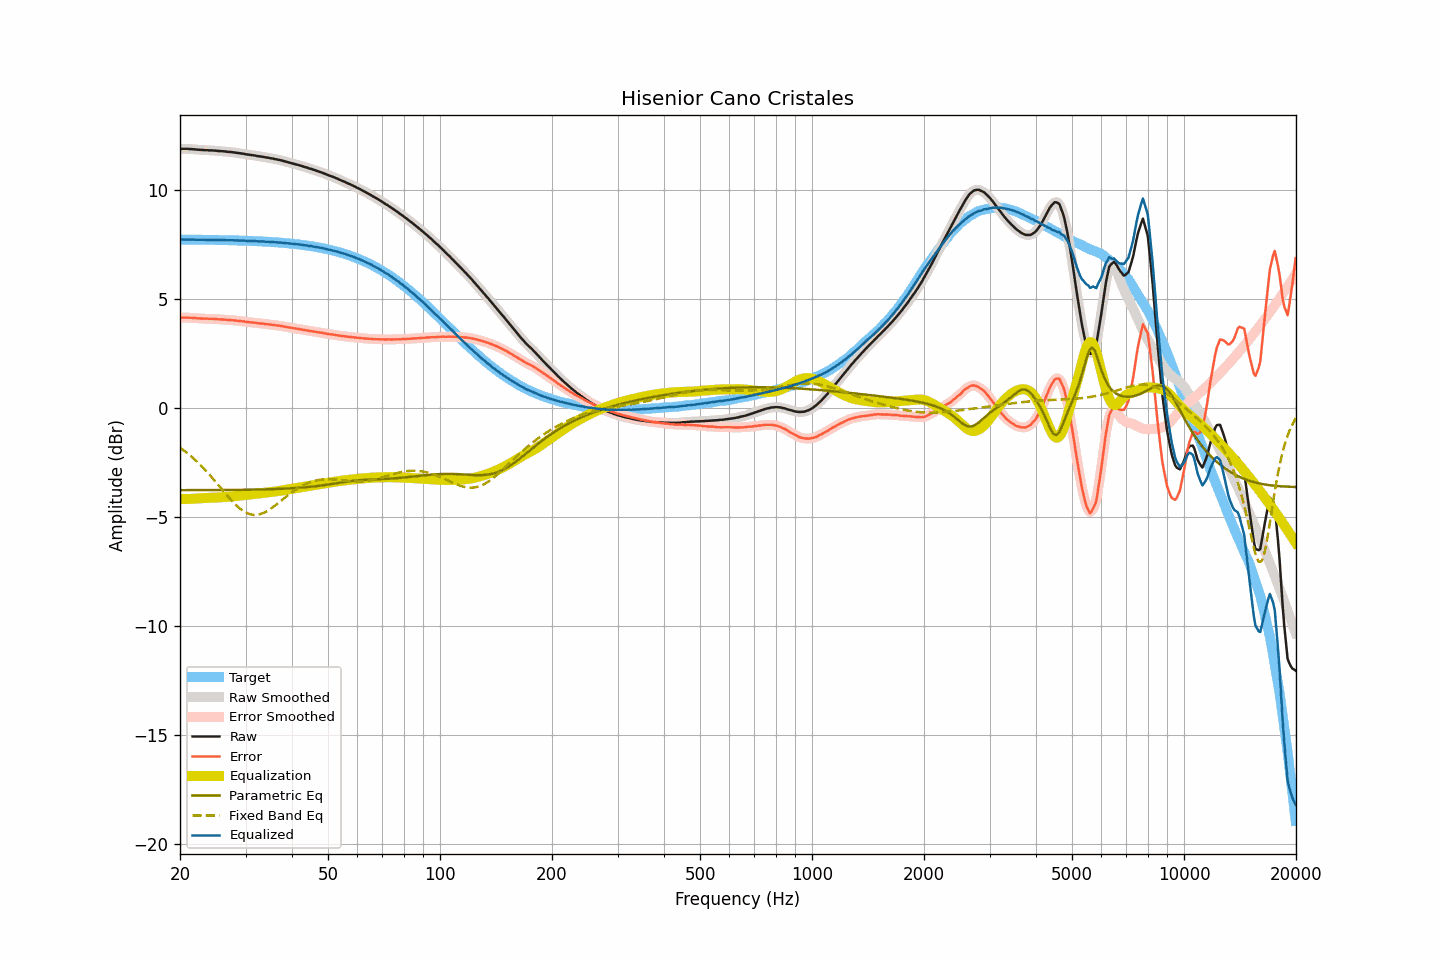

The data file committed next to this chart (first rows):
frequency, raw, smoothed, error, error_smoothed, equalization, parametric_eq, fixed_band_eq, equalized_raw, equalized_smoothed, target
20.00, 11.89, 11.89, 4.15, 4.15, -4.16, -3.75, -1.80, 7.74, 7.74, 7.74
20.20, 11.90, 11.90, 4.16, 4.16, -4.16, -3.75, -1.86, 7.74, 7.74, 7.74
20.40, 11.90, 11.90, 4.16, 4.16, -4.16, -3.75, -1.91, 7.74, 7.74, 7.74
20.61, 11.90, 11.90, 4.16, 4.16, -4.16, -3.75, -1.97, 7.74, 7.75, 7.74
20.81, 11.90, 11.90, 4.16, 4.16, -4.16, -3.75, -2.02, 7.74, 7.74, 7.74
21.02, 11.90, 11.90, 4.16, 4.16, -4.16, -3.75, -2.08, 7.75, 7.74, 7.74
21.23, 11.89, 11.90, 4.15, 4.16, -4.15, -3.75, -2.14, 7.74, 7.74, 7.74
21.44, 11.89, 11.89, 4.15, 4.15, -4.15, -3.75, -2.21, 7.74, 7.74, 7.74
21.66, 11.88, 11.89, 4.14, 4.15, -4.15, -3.75, -2.27, 7.74, 7.74, 7.74
21.87, 11.88, 11.88, 4.15, 4.14, -4.14, -3.75, -2.34, 7.74, 7.74, 7.74
22.09, 11.87, 11.87, 4.14, 4.14, -4.14, -3.75, -2.41, 7.74, 7.74, 7.74
22.31, 11.86, 11.87, 4.13, 4.13, -4.13, -3.75, -2.48, 7.73, 7.73, 7.74
22.54, 11.86, 11.86, 4.13, 4.13, -4.13, -3.75, -2.55, 7.74, 7.73, 7.73
22.76, 11.85, 11.85, 4.12, 4.12, -4.12, -3.75, -2.62, 7.73, 7.73, 7.73
22.99, 11.85, 11.85, 4.12, 4.12, -4.12, -3.75, -2.70, 7.73, 7.73, 7.73
23.22, 11.84, 11.85, 4.11, 4.11, -4.11, -3.75, -2.77, 7.73, 7.73, 7.73
23.45, 11.84, 11.84, 4.11, 4.11, -4.11, -3.75, -2.85, 7.73, 7.73, 7.73
23.69, 11.84, 11.84, 4.11, 4.11, -4.11, -3.75, -2.93, 7.73, 7.73, 7.73
23.92, 11.83, 11.84, 4.10, 4.11, -4.11, -3.75, -3.01, 7.72, 7.73, 7.73
24.16, 11.83, 11.83, 4.11, 4.11, -4.10, -3.75, -3.10, 7.73, 7.73, 7.73
24.40, 11.83, 11.83, 4.11, 4.10, -4.10, -3.75, -3.18, 7.73, 7.73, 7.73
24.65, 11.82, 11.83, 4.10, 4.10, -4.10, -3.75, -3.27, 7.72, 7.73, 7.72
24.89, 11.82, 11.82, 4.10, 4.10, -4.10, -3.75, -3.36, 7.73, 7.72, 7.72
25.14, 11.81, 11.81, 4.09, 4.09, -4.09, -3.75, -3.44, 7.72, 7.72, 7.72
25.39, 11.80, 11.81, 4.08, 4.09, -4.09, -3.75, -3.53, 7.72, 7.72, 7.72
25.65, 11.80, 11.80, 4.08, 4.08, -4.08, -3.75, -3.62, 7.72, 7.72, 7.72
25.91, 11.79, 11.80, 4.07, 4.08, -4.08, -3.75, -3.71, 7.72, 7.72, 7.72
26.16, 11.79, 11.79, 4.08, 4.07, -4.07, -3.75, -3.80, 7.72, 7.72, 7.72
26.43, 11.78, 11.78, 4.07, 4.07, -4.07, -3.75, -3.88, 7.72, 7.71, 7.71
26.69, 11.77, 11.77, 4.06, 4.06, -4.06, -3.74, -3.97, 7.71, 7.71, 7.71
26.96, 11.76, 11.77, 4.05, 4.05, -4.06, -3.74, -4.06, 7.71, 7.71, 7.71
27.23, 11.76, 11.76, 4.05, 4.05, -4.05, -3.74, -4.14, 7.71, 7.71, 7.71
27.50, 11.75, 11.75, 4.05, 4.04, -4.04, -3.74, -4.22, 7.71, 7.71, 7.71
27.77, 11.74, 11.74, 4.04, 4.04, -4.04, -3.74, -4.30, 7.71, 7.71, 7.71
28.05, 11.73, 11.73, 4.03, 4.03, -4.03, -3.74, -4.38, 7.70, 7.70, 7.70
28.33, 11.72, 11.72, 4.02, 4.02, -4.02, -3.74, -4.45, 7.70, 7.70, 7.70
28.62, 11.71, 11.71, 4.01, 4.01, -4.01, -3.74, -4.52, 7.70, 7.70, 7.70
28.90, 11.70, 11.70, 4.01, 4.01, -4.01, -3.74, -4.58, 7.70, 7.70, 7.70
29.19, 11.69, 11.69, 4.00, 4.00, -4.00, -3.74, -4.64, 7.70, 7.70, 7.69
29.48, 11.68, 11.68, 3.99, 3.99, -3.99, -3.74, -4.69, 7.69, 7.69, 7.69
29.78, 11.67, 11.67, 3.98, 3.98, -3.98, -3.74, -4.74, 7.69, 7.69, 7.69
30.08, 11.65, 11.66, 3.97, 3.97, -3.97, -3.73, -4.78, 7.68, 7.69, 7.69
30.38, 11.64, 11.64, 3.96, 3.96, -3.96, -3.73, -4.82, 7.68, 7.68, 7.68
30.68, 11.63, 11.63, 3.95, 3.95, -3.95, -3.73, -4.84, 7.68, 7.68, 7.68
30.99, 11.62, 11.62, 3.94, 3.94, -3.94, -3.73, -4.86, 7.68, 7.68, 7.68
31.30, 11.61, 11.61, 3.94, 3.94, -3.94, -3.73, -4.88, 7.68, 7.68, 7.68
31.61, 11.60, 11.60, 3.93, 3.93, -3.93, -3.73, -4.89, 7.68, 7.67, 7.67
31.93, 11.59, 11.59, 3.92, 3.92, -3.92, -3.73, -4.89, 7.67, 7.67, 7.67
32.24, 11.57, 11.58, 3.91, 3.91, -3.91, -3.73, -4.88, 7.66, 7.66, 7.67
32.57, 11.56, 11.56, 3.90, 3.90, -3.90, -3.72, -4.87, 7.66, 7.66, 7.66
32.89, 11.55, 11.55, 3.89, 3.89, -3.89, -3.72, -4.85, 7.66, 7.66, 7.66
33.22, 11.54, 11.54, 3.89, 3.89, -3.89, -3.72, -4.82, 7.66, 7.66, 7.65
33.55, 11.53, 11.53, 3.88, 3.88, -3.88, -3.72, -4.80, 7.65, 7.65, 7.65
33.89, 11.51, 11.52, 3.87, 3.87, -3.87, -3.72, -4.76, 7.64, 7.65, 7.65
34.23, 11.50, 11.50, 3.86, 3.86, -3.86, -3.71, -4.72, 7.64, 7.64, 7.64
34.57, 11.49, 11.49, 3.85, 3.85, -3.85, -3.71, -4.67, 7.64, 7.64, 7.64
34.92, 11.47, 11.48, 3.84, 3.84, -3.84, -3.71, -4.63, 7.63, 7.63, 7.63
35.27, 11.46, 11.46, 3.83, 3.83, -3.83, -3.71, -4.58, 7.63, 7.63, 7.63
35.62, 11.45, 11.45, 3.83, 3.83, -3.83, -3.71, -4.52, 7.63, 7.62, 7.62
35.97, 11.43, 11.44, 3.81, 3.82, -3.82, -3.70, -4.47, 7.62, 7.62, 7.62
... 635 more rows
